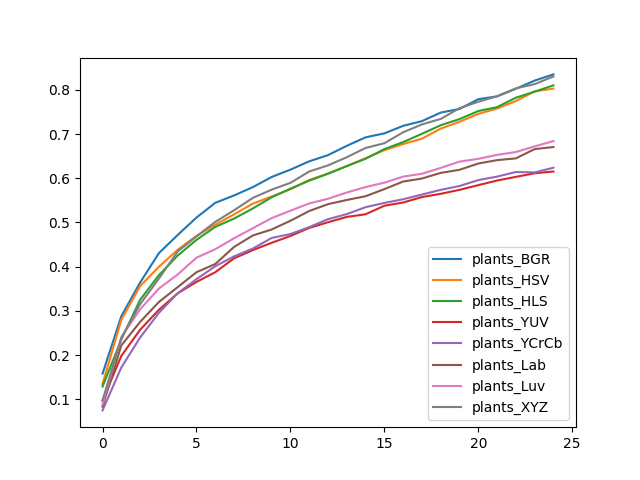

Data behind this chart, as committed beside it:
, plants_BGR, plants_HSV, plants_HLS, plants_YUV, plants_YCrCb, plants_Lab, plants_Luv, plants_XYZ
0, 0.1578, 0.1346, 0.1286, 0.09707, 0.07475, 0.0833, 0.08859, 0.0973
1, 0.2879, 0.2797, 0.2352, 0.1981, 0.172, 0.2219, 0.2407, 0.2385
2, 0.364, 0.3561, 0.325, 0.2572, 0.2396, 0.2749, 0.3034, 0.315
3, 0.4305, 0.3997, 0.3808, 0.3023, 0.2955, 0.32, 0.3504, 0.373
4, 0.4716, 0.4381, 0.425, 0.3396, 0.3397, 0.3537, 0.3823, 0.4342
5, 0.511, 0.4695, 0.4605, 0.3654, 0.3717, 0.3873, 0.4202, 0.4683
6, 0.5444, 0.4948, 0.49, 0.3873, 0.4008, 0.4059, 0.4394, 0.5012
7, 0.561, 0.5182, 0.5087, 0.4188, 0.4233, 0.4445, 0.4642, 0.5275
8, 0.5798, 0.5425, 0.5317, 0.4373, 0.4409, 0.4705, 0.4869, 0.5555
9, 0.6028, 0.5586, 0.5568, 0.4539, 0.4648, 0.484, 0.5097, 0.5742
10, 0.6194, 0.5749, 0.5763, 0.4693, 0.4737, 0.5038, 0.5265, 0.5895
11, 0.6382, 0.5961, 0.5945, 0.4875, 0.4894, 0.5258, 0.543, 0.6152
12, 0.6523, 0.6107, 0.6101, 0.5004, 0.5074, 0.5413, 0.5535, 0.629
13, 0.6733, 0.6277, 0.6274, 0.5125, 0.5188, 0.5508, 0.5677, 0.6475
14, 0.6925, 0.6453, 0.644, 0.5185, 0.5345, 0.5593, 0.58, 0.6684
15, 0.7015, 0.6635, 0.6659, 0.5378, 0.5441, 0.5753, 0.59, 0.6792
16, 0.7185, 0.6773, 0.6817, 0.5451, 0.5525, 0.5925, 0.6036, 0.704
17, 0.7292, 0.6894, 0.7006, 0.5574, 0.563, 0.5993, 0.6101, 0.7217
18, 0.7485, 0.7122, 0.7199, 0.5648, 0.5737, 0.612, 0.6233, 0.7342
19, 0.7567, 0.7277, 0.7338, 0.5737, 0.5824, 0.619, 0.6376, 0.7584
20, 0.7788, 0.7456, 0.752, 0.5844, 0.5958, 0.6333, 0.6439, 0.773
21, 0.7852, 0.7576, 0.7608, 0.5948, 0.6036, 0.6409, 0.6529, 0.7855
22, 0.8024, 0.7746, 0.7821, 0.6031, 0.6141, 0.6449, 0.6593, 0.8033
23, 0.8209, 0.7966, 0.7958, 0.6113, 0.6131, 0.6659, 0.6721, 0.8129
24, 0.8349, 0.8027, 0.8101, 0.6152, 0.6238, 0.6705, 0.6841, 0.8302
